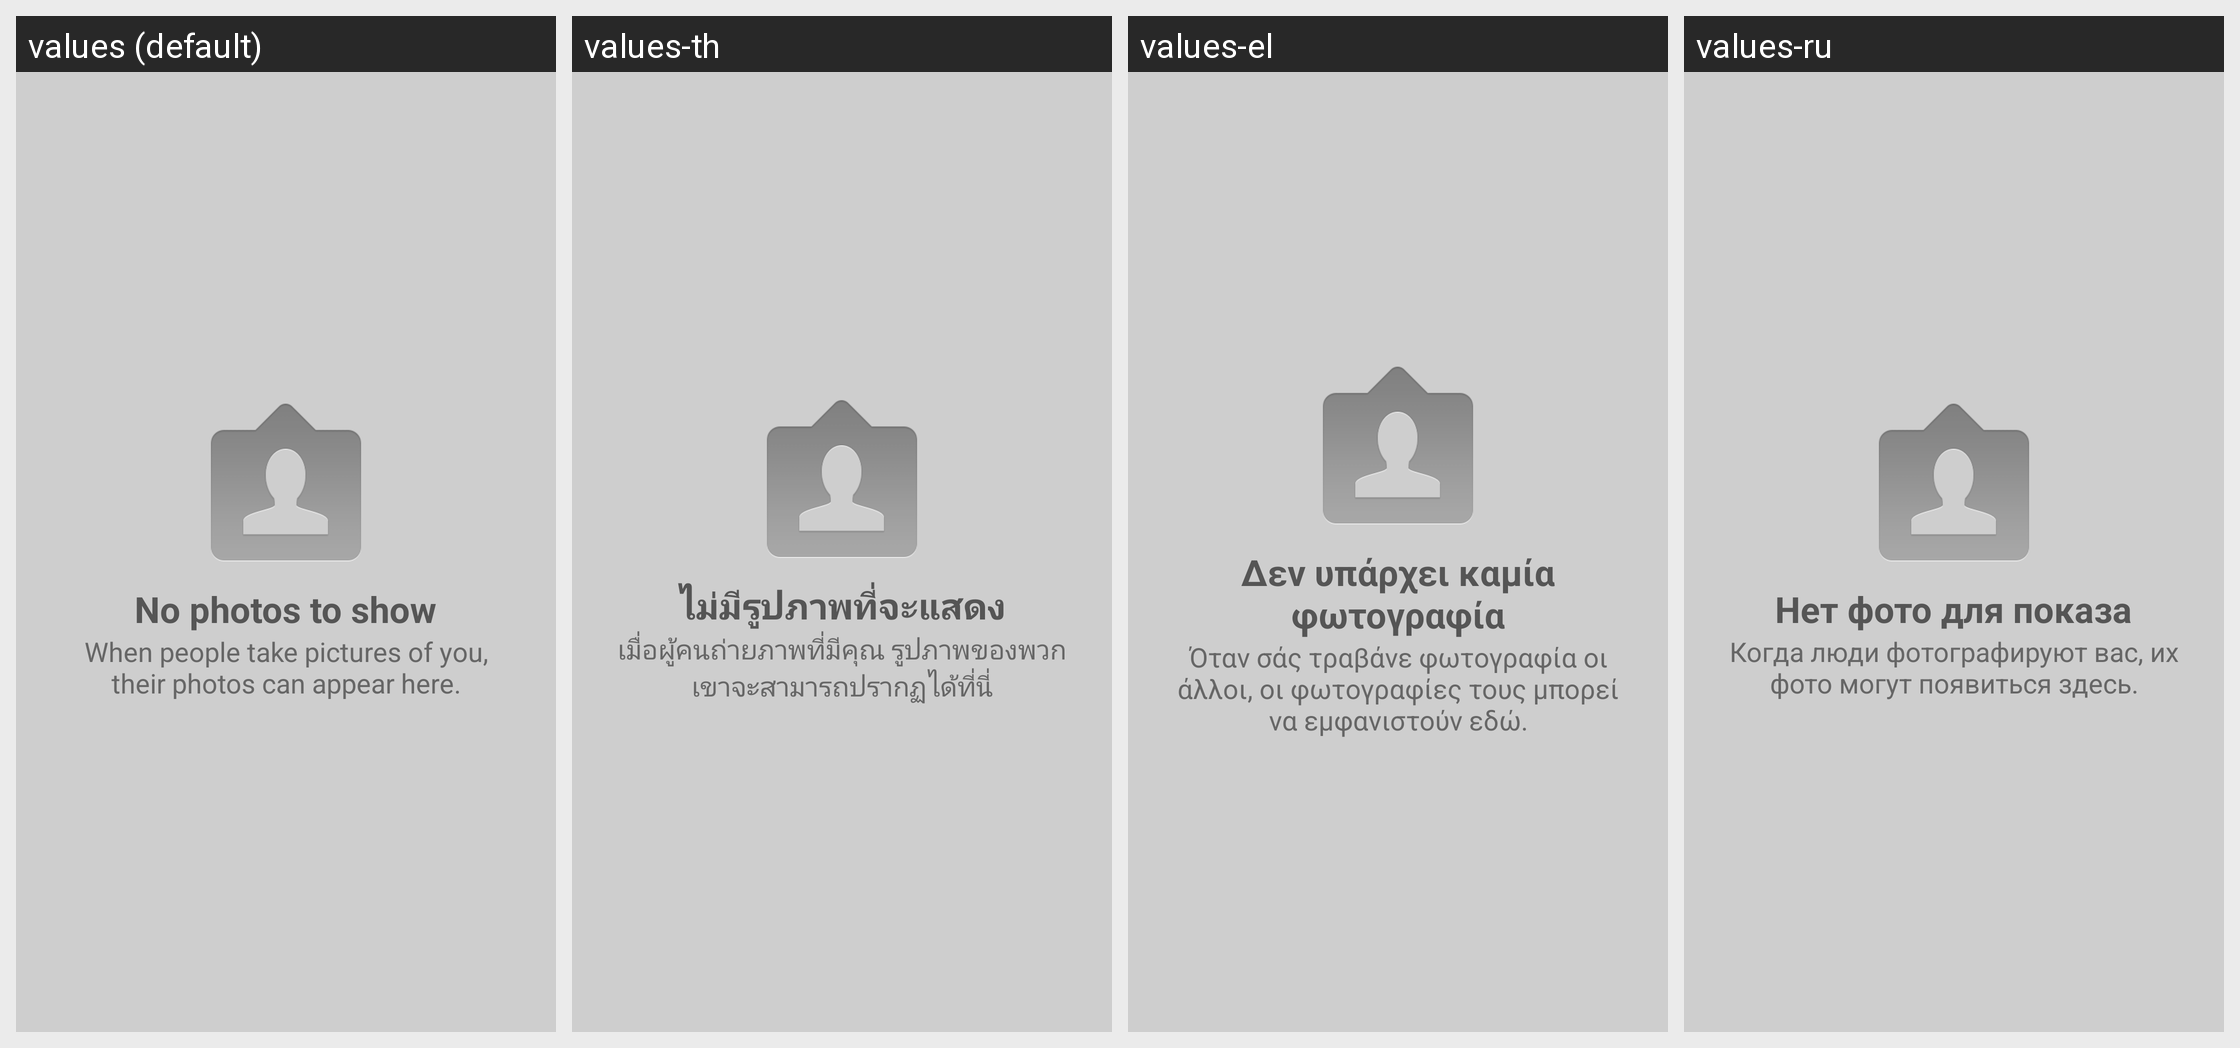

Translations of the strings shown on this Android screen, per locale in the grid:
Android screen res/layout/photos_of_you_empty.xml rendered under 4 locales, left to right: values (default), values-th, values-el, values-ru. Device: Nexus 5 (rendered at 1080×1920; each locale shown at half size, 540×960, under a caption strip naming it); theme InstagramTheme.
Other locales in the repository, not shown: values-af, values-cs, values-da, values-de, values-es, values-es-rMX, values-fi, values-fr, values-id, values-it, values-ja, values-ko, values-ms, values-nb, values-nl, values-pl, values-pt, values-pt-rPT, values-sv, values-tl, values-tr, values-zh-rCN, values-zh-rTW.
Strings drawn on this screen, with the default value and each locale's value (text and hints the layout hard-codes, and strings that could not be matched under every locale, appear in the picture but are not listed):

photos_of_you_empty_title
  values: No photos to show
  values-th: ไม่มีรูปภาพที่จะแสดง
  values-el: Δεν υπάρχει καμία φωτογραφία
  values-ru: Нет фото для показа

photos_of_you_empty_body
  values: When people take pictures of you, their photos can appear here.
  values-th: เมื่อผู้คนถ่ายภาพที่มีคุณ รูปภาพของพวกเขาจะสามารถปรากฏได้ที่นี่
  values-el: Όταν σάς τραβάνε φωτογραφία οι άλλοι, οι φωτογραφίες τους μπορεί να εμφανιστούν εδώ.
  values-ru: Когда люди фотографируют вас, их фото могут появиться здесь.
